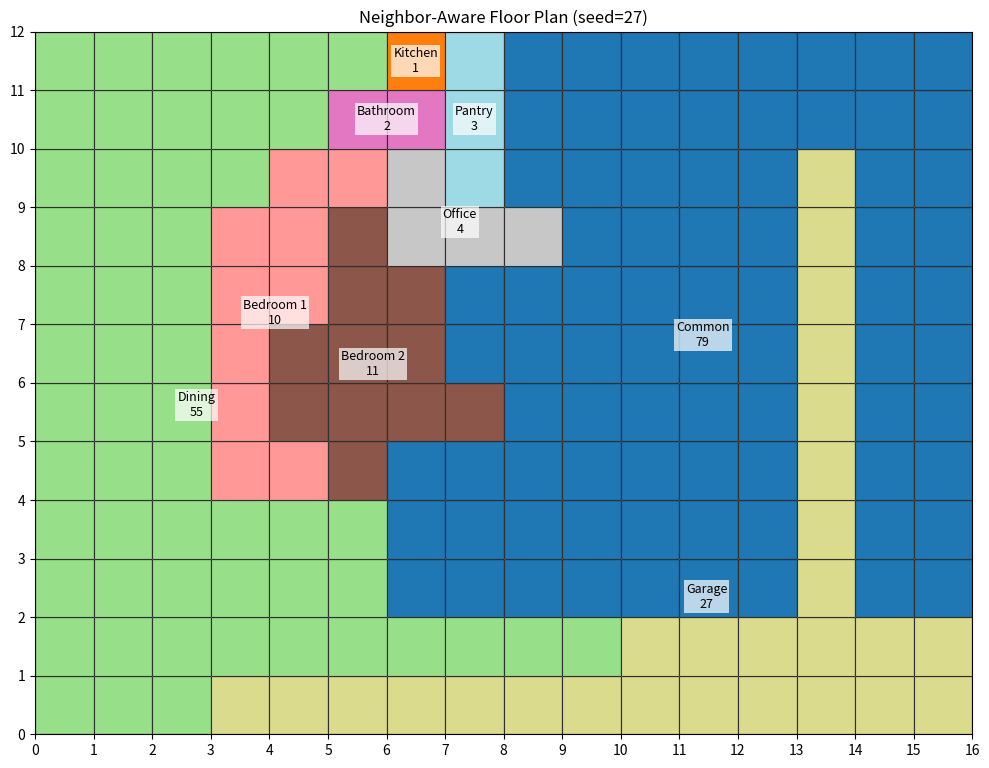

Reproduce this figure in Python.
import random
from collections import deque, defaultdict
from dataclasses import dataclass, field

import numpy as np
import matplotlib.pyplot as plt
from matplotlib.patches import Rectangle


# ============================================================
# Room definitions inspired by the repo
# - diningroom wants bedroom, toilet, kitchen, bathroom
# - bedroom wants diningroom
# - bathroom wants diningroom, kitchen
# - toilet wants bedroom, diningroom
# - kitchen wants diningroom, pantry, bathroom
# - pantry wants kitchen
# - diningroom and kitchen want outside connection
# ============================================================

ROOM_LIBRARY = {
    "diningroom": {
        "size": 7,
        "wanted_neighbors": ["bedroom", "toilet", "kitchen", "bathroom"],
        "outside_connection": True,
    },
    "bedroom": {
        "size": 3,
        "wanted_neighbors": ["diningroom"],
        "outside_connection": False,
    },
    "bathroom": {
        "size": 3,
        "wanted_neighbors": ["diningroom", "kitchen"],
        "outside_connection": False,
    },
    "toilet": {
        "size": 2,
        "wanted_neighbors": ["bedroom", "diningroom"],
        "outside_connection": False,
    },
    "kitchen": {
        "size": 3,
        "wanted_neighbors": ["diningroom", "pantry", "bathroom"],
        "outside_connection": True,
    },
    "pantry": {
        "size": 1,
        "wanted_neighbors": ["kitchen"],
        "outside_connection": False,
    },
    # Extra practical types for your experiments
    "common": {
        "size": 8,
        "wanted_neighbors": ["kitchen", "diningroom", "office", "bathroom"],
        "outside_connection": True,
    },
    "office": {
        "size": 2,
        "wanted_neighbors": ["common", "bathroom"],
        "outside_connection": False,
    },
    "garage": {
        "size": 5,
        "wanted_neighbors": ["kitchen", "common"],
        "outside_connection": True,
    },
}


@dataclass
class RoomSpec:
    name: str
    room_type: str
    size: int
    wanted_neighbors: list[str]
    outside_connection: bool
    target_area: int = 0
    cells: set[tuple[int, int]] = field(default_factory=set)
    seed: tuple[int, int] | None = None

    @property
    def area(self) -> int:
        return len(self.cells)


def make_room(name: str, room_type: str) -> RoomSpec:
    cfg = ROOM_LIBRARY[room_type]
    return RoomSpec(
        name=name,
        room_type=room_type,
        size=cfg["size"],
        wanted_neighbors=cfg["wanted_neighbors"][:],
        outside_connection=cfg["outside_connection"],
    )


# ============================================================
# Utility functions
# ============================================================

DIR4 = [(1, 0), (-1, 0), (0, 1), (0, -1)]


def neighbors4(x: int, y: int, w: int, h: int):
    for dx, dy in DIR4:
        nx, ny = x + dx, y + dy
        if 0 <= nx < w and 0 <= ny < h:
            yield nx, ny


def is_edge(x: int, y: int, w: int, h: int) -> bool:
    return x == 0 or y == 0 or x == w - 1 or y == h - 1


def distance_to_edge(x: int, y: int, w: int, h: int) -> int:
    return min(x, y, w - 1 - x, h - 1 - y)


def bfs_fill_component(grid: np.ndarray, start: tuple[int, int], value: int) -> list[tuple[int, int]]:
    w, h = grid.shape
    q = deque([start])
    seen = {start}
    comp = []

    while q:
        x, y = q.popleft()
        comp.append((x, y))
        for nx, ny in neighbors4(x, y, w, h):
            if (nx, ny) not in seen and grid[nx, ny] == value:
                seen.add((nx, ny))
                q.append((nx, ny))
    return comp


# ============================================================
# Generator
# ============================================================

class FloorPlanGenerator:
    def __init__(self, width: int, height: int, room_specs: list[RoomSpec], seed: int | None = None):
        self.width = width
        self.height = height
        self.rooms = room_specs
        self.grid = np.full((width, height), -1, dtype=int)
        self.rng = random.Random(seed)

        self._assign_target_areas()

    def _assign_target_areas(self):
        total_weight = sum(r.size ** 2 for r in self.rooms)
        total_area = self.width * self.height

        allocated = 0
        for room in self.rooms:
            room.target_area = max(3, round(total_area * (room.size ** 2) / total_weight))
            allocated += room.target_area

        # Fix rounding drift
        while allocated > total_area:
            candidate = max(self.rooms, key=lambda r: r.target_area)
            if candidate.target_area > 3:
                candidate.target_area -= 1
                allocated -= 1
            else:
                break

        while allocated < total_area:
            candidate = max(self.rooms, key=lambda r: r.size)
            candidate.target_area += 1
            allocated += 1

    def _seed_score(self, room: RoomSpec, x: int, y: int, placed_rooms: list[int]) -> float:
        if self.grid[x, y] != -1:
            return -1e9

        score = 0.0

        # Outside preference
        dist_edge = distance_to_edge(x, y, self.width, self.height)
        if room.outside_connection:
            score += max(0, 6 - 2.0 * dist_edge)
        else:
            score += min(dist_edge * 1.2, 4.0)

        # Mild penalty if boxed in by existing rooms too early
        occupied_adj = 0
        for nx, ny in neighbors4(x, y, self.width, self.height):
            if self.grid[nx, ny] != -1:
                occupied_adj += 1
        score -= occupied_adj * 0.75

        # Wanted-neighbor attraction
        for idx in placed_rooms:
            other = self.rooms[idx]
            if other.room_type in room.wanted_neighbors:
                ox, oy = other.seed
                manhattan = abs(x - ox) + abs(y - oy)
                score += max(0, 8 - manhattan) * 1.6

        # Tiny noise so it doesn't always produce same robot house
        score += self.rng.uniform(-0.25, 0.25)
        return score

    def place_seeds(self):
        order = sorted(range(len(self.rooms)), key=lambda i: self.rooms[i].target_area, reverse=True)
        placed = []

        for idx in order:
            room = self.rooms[idx]
            best_score = -1e9
            best_pos = None

            for x in range(self.width):
                for y in range(self.height):
                    s = self._seed_score(room, x, y, placed)
                    if s > best_score:
                        best_score = s
                        best_pos = (x, y)

            if best_pos is None:
                raise RuntimeError(f"Could not place seed for {room.name}")

            room.seed = best_pos
            room.cells.add(best_pos)
            self.grid[best_pos] = idx
            placed.append(idx)

    def _growth_priority(self, room_idx: int, cell: tuple[int, int]) -> float:
        room = self.rooms[room_idx]
        x, y = cell
        score = 0.0

        # Outside preference
        dist_edge = distance_to_edge(x, y, self.width, self.height)
        if room.outside_connection:
            score += max(0, 5 - 1.5 * dist_edge)
        else:
            score += min(dist_edge, 3)

        # Neighbor preference based on adjacent cells
        for nx, ny in neighbors4(x, y, self.width, self.height):
            other_idx = self.grid[nx, ny]
            if other_idx != -1 and other_idx != room_idx:
                other_type = self.rooms[other_idx].room_type
                if other_type in room.wanted_neighbors:
                    score += 3.0
                else:
                    score -= 0.25

        # Prefer compact growth around seed
        sx, sy = room.seed
        score -= 0.15 * (abs(x - sx) + abs(y - sy))

        # Small randomness
        score += self.rng.uniform(-0.1, 0.1)
        return score

    def grow_rooms(self):
        active = {i for i in range(len(self.rooms))}

        while active:
            progressed = False
            order = list(active)
            self.rng.shuffle(order)

            for idx in order:
                room = self.rooms[idx]

                if room.area >= room.target_area:
                    active.discard(idx)
                    continue

                frontier = []
                for x, y in room.cells:
                    for nx, ny in neighbors4(x, y, self.width, self.height):
                        if self.grid[nx, ny] == -1:
                            frontier.append((nx, ny))

                if not frontier:
                    active.discard(idx)
                    continue

                frontier = list(set(frontier))
                frontier.sort(key=lambda c: self._growth_priority(idx, c), reverse=True)

                chosen = frontier[0]
                room.cells.add(chosen)
                self.grid[chosen] = idx
                progressed = True

                if room.area >= room.target_area:
                    active.discard(idx)

            if not progressed:
                break

    def fill_empty(self):
        empties = list(zip(*np.where(self.grid == -1)))
        seen = set()

        for start in empties:
            if start in seen:
                continue
            comp = bfs_fill_component(self.grid, start, -1)
            seen.update(comp)

            boundary_counts = defaultdict(int)
            for x, y in comp:
                for nx, ny in neighbors4(x, y, self.width, self.height):
                    room_idx = self.grid[nx, ny]
                    if room_idx != -1:
                        boundary_counts[room_idx] += 1

            if not boundary_counts:
                continue

            best_room = max(boundary_counts, key=boundary_counts.get)
            for cell in comp:
                self.grid[cell] = best_room
                self.rooms[best_room].cells.add(cell)

    def adjacency_report(self) -> dict[str, set[str]]:
        report = {room.name: set() for room in self.rooms}
        for x in range(self.width):
            for y in range(self.height):
                a = self.grid[x, y]
                for nx, ny in neighbors4(x, y, self.width, self.height):
                    b = self.grid[nx, ny]
                    if a != b and a != -1 and b != -1:
                        report[self.rooms[a].name].add(self.rooms[b].name)
        return report

    def score_layout(self) -> tuple[int, int]:
        """Returns (wanted_adjacencies_hit, outside_rooms_touching_edge)."""
        adj = self.adjacency_report()

        wanted_hits = 0
        outside_hits = 0

        for room in self.rooms:
            for other_name in adj[room.name]:
                other_room = next(r for r in self.rooms if r.name == other_name)
                if other_room.room_type in room.wanted_neighbors:
                    wanted_hits += 1

            if room.outside_connection:
                if any(is_edge(x, y, self.width, self.height) for x, y in room.cells):
                    outside_hits += 1

        return wanted_hits, outside_hits

    def generate(self):
        self.place_seeds()
        self.grow_rooms()
        self.fill_empty()
        return self.grid, self.rooms


# ============================================================
# Plotting
# ============================================================

def plot_floorplan(grid: np.ndarray, rooms: list[RoomSpec], title: str = "Neighbor-Aware Floor Plan"):
    fig, ax = plt.subplots(figsize=(10, 8))

    cmap = plt.cm.get_cmap("tab20", len(rooms))
    width, height = grid.shape

    # Draw cells
    for x in range(width):
        for y in range(height):
            idx = grid[x, y]
            if idx >= 0:
                rect = Rectangle((x, y), 1, 1, facecolor=cmap(idx), edgecolor="black", linewidth=0.8)
                ax.add_patch(rect)

    # Label rooms at centroid
    for idx, room in enumerate(rooms):
        xs = [c[0] + 0.5 for c in room.cells]
        ys = [c[1] + 0.5 for c in room.cells]
        if xs and ys:
            ax.text(
                sum(xs) / len(xs),
                sum(ys) / len(ys),
                f"{room.name}\n{room.area}",
                ha="center",
                va="center",
                fontsize=9,
                color="black",
                bbox=dict(facecolor="white", alpha=0.7, edgecolor="none", pad=1.5),
            )

    ax.set_xlim(0, width)
    ax.set_ylim(0, height)
    ax.set_aspect("equal")
    ax.set_title(title)
    ax.set_xticks(range(width + 1))
    ax.set_yticks(range(height + 1))
    ax.grid(True, linewidth=0.5, alpha=0.4)
    plt.tight_layout()
    plt.show()


# ============================================================
# Example usage
# ============================================================

def build_example_rooms():
    return [
        make_room("Common", "common"),
        make_room("Kitchen", "kitchen"),
        make_room("Dining", "diningroom"),
        make_room("Bedroom 1", "bedroom"),
        make_room("Bedroom 2", "bedroom"),
        make_room("Bathroom", "bathroom"),
        make_room("Office", "office"),
        make_room("Garage", "garage"),
        make_room("Pantry", "pantry"),
    ]


if __name__ == "__main__":
    best = None
    best_score = (-1, -1)

    # Try several seeds and keep the best layout
    for trial_seed in range(40):
        rooms = build_example_rooms()
        gen = FloorPlanGenerator(width=16, height=12, room_specs=rooms, seed=trial_seed)
        grid, rooms_out = gen.generate()
        score = gen.score_layout()

        if score > best_score:
            best_score = score
            best = (grid.copy(), rooms_out, trial_seed)

    grid, rooms_out, trial_seed = best
    print(f"Best seed: {trial_seed}")
    print(f"Wanted-adjacency hits / outside hits: {best_score}")

    adj = FloorPlanGenerator(16, 12, build_example_rooms(), seed=trial_seed)
    adj.grid = grid.copy()
    adj.rooms = rooms_out
    report = adj.adjacency_report()

    print("\nAdjacency report:")
    for room_name, neighbors in report.items():
        print(f"  {room_name}: {sorted(neighbors)}")

    plot_floorplan(grid, rooms_out, title=f"Neighbor-Aware Floor Plan (seed={trial_seed})")
